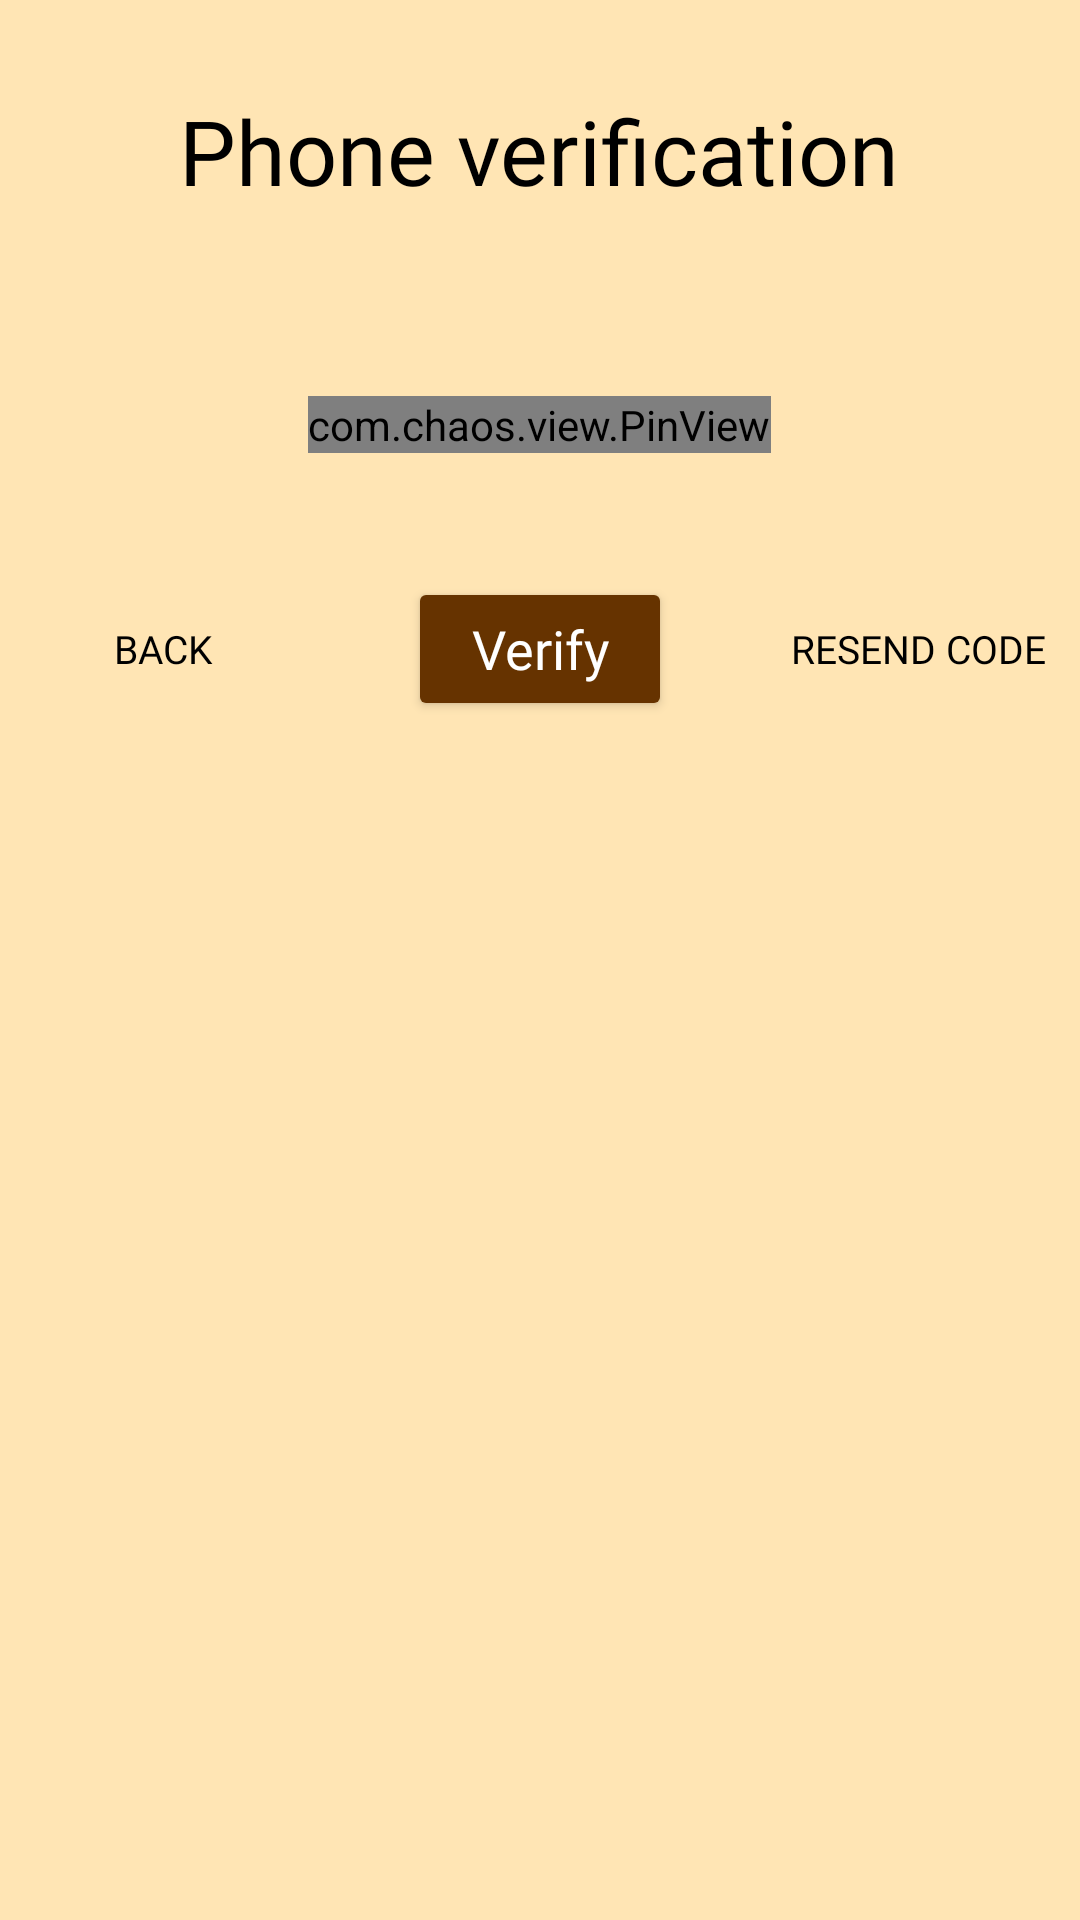

Produce the Android XML layout that renders to this screen, including the resource entries it uses.
<!-- AndroidManifest.xml: application theme Theme.MyWardrobe -->
<!-- res/layout/activity_phone_verification.xml -->
<?xml version="1.0" encoding="utf-8"?>
<ScrollView xmlns:android="http://schemas.android.com/apk/res/android"
    xmlns:app="http://schemas.android.com/apk/res-auto"
    xmlns:tools="http://schemas.android.com/tools"
    android:layout_width="match_parent"
    android:layout_height="match_parent"
    android:background="@color/peach"
    tools:context=".Phone_verification">

    <LinearLayout
        android:layout_width="match_parent"
        android:layout_height="wrap_content"
        android:orientation="vertical"
        android:padding="10dp">

        <TextView
            android:layout_width="wrap_content"
            android:layout_height="wrap_content"
            android:text="@string/phone_verif"
            android:fontFamily="@font/montserrat"
            android:textColor="@color/black"
            android:layout_marginTop="20dp"
            android:textSize="30sp"
            android:textAlignment="center"
            android:gravity="center_horizontal"
            android:layout_gravity="center_horizontal"/>

        <TextView
            android:id="@+id/verification_description"
            android:layout_width="wrap_content"
            android:layout_height="wrap_content"
            android:textColor="@color/peach_grey"
            android:fontFamily="@font/montserrat"
            android:layout_marginTop="30dp"
            android:textSize="16sp"
            android:textAlignment="center"
            android:gravity="center_horizontal"
            android:layout_gravity="center_horizontal"
            />


        <com.chaos.view.PinView
            android:id="@+id/code"
            android:layout_width="wrap_content"
            android:layout_height="wrap_content"
            android:layout_gravity="center"
            android:layout_marginTop="10dp"
            app:itemCount="6"
            app:itemWidth="50dp"
            app:itemHeight="50dp"
            app:itemRadius="5dp"
            android:focusableInTouchMode="true"
            android:itemBackground="@color/wood_brown_trans"
            app:lineColor="@color/wood_brown"
            app:lineWidth="2dp"
            app:hideLineWhenFilled="true"
            android:inputType="number"
            android:cursorVisible="true"
            android:fontFamily="@font/montserrat"/>

        <TextView
            android:id="@+id/verification_code_error"
            android:layout_width="wrap_content"
            android:layout_height="wrap_content"
            android:text="@string/invalid_code"
            android:textAlignment="center"
            android:gravity="center_horizontal"
            android:layout_gravity="center_horizontal"
            android:layout_marginTop="10dp"
            android:textSize="12sp"
            android:textColor="@color/red"
            android:visibility="invisible"/>

        <RelativeLayout
            android:layout_width="match_parent"
            android:layout_height="wrap_content"
            android:orientation="horizontal"
            android:layout_marginTop="15dp">

            <Button
                android:id="@+id/verify"
                android:layout_width="wrap_content"
                android:layout_height="wrap_content"
                android:layout_centerInParent="true"
                android:layout_gravity="center_horizontal"
                android:fontFamily="@font/montserrat"
                android:text="@string/verify"
                android:textColor="@color/white"
                android:textAllCaps="false"
                android:textSize="18dp"
                app:backgroundTint="@color/wood_brown" />

            <Button
                android:id="@+id/back_2"
                android:layout_width="wrap_content"
                android:layout_height="wrap_content"
                android:layout_alignParentStart="true"
                android:layout_alignParentLeft="true"
                android:background="@null"
                android:drawableLeft="@drawable/back"
                android:drawableTint="@color/black"
                android:fontFamily="@font/montserrat"
                android:foreground="?attr/selectableItemBackgroundBorderless"
                android:stateListAnimator="@null"
                android:text="@string/back"
                android:textColor="@color/black"
                android:textSize="13dp" />

            <Button
                android:id="@+id/resend_code"
                android:layout_width="wrap_content"
                android:layout_height="wrap_content"
                android:layout_alignParentEnd="true"
                android:layout_alignParentRight="true"
                android:background="@null"
                android:drawableTint="@color/black"
                android:fontFamily="@font/montserrat"
                android:foreground="?attr/selectableItemBackgroundBorderless"
                android:stateListAnimator="@null"
                android:text="@string/resend"
                android:textColor="@color/black"
                android:textSize="13dp" />

        </RelativeLayout>

    </LinearLayout>

</ScrollView>
<!-- resources referenced by this layout -->
<resources>
  <color name="black">#FF000000</color>
  <color name="peach">#ffe5b4</color>
  <color name="peach_grey">#b8a88c</color>
  <color name="red">#b30000</color>
  <color name="white">#FFFFFFFF</color>
  <color name="wood_brown">#663300</color>
  <color name="wood_brown_trans">#33663300</color>
  <string name="back">Back</string>
  <string name="invalid_code">Invalid verification code!</string>
  <string name="phone_verif">Phone verification</string>
  <string name="resend">Resend code</string>
  <string name="verify">Verify</string>
  <style name="Theme.MyWardrobe" parent="Theme.MaterialComponents.DayNight.NoActionBar.Bridge">
          
          <item name="colorPrimary">@color/wood_brown</item>
          <item name="colorPrimaryVariant">@color/peach</item>
          <item name="colorOnPrimary">@color/white</item>
          
          <item name="colorSecondary">@color/teal_200</item>
          <item name="colorSecondaryVariant">@color/teal_700</item>
          <item name="colorOnSecondary">@color/black</item>
          
          <item name="android:statusBarColor" tools:targetApi="l">?attr/colorPrimaryVariant</item>
          
  
          <item name="android:navigationBarColor">@color/peach</item>
          <item name="android:datePickerStyle">@style/Theme.MyWardrobe</item>
  
      </style>
  <color name="teal_200">#FF03DAC5</color>
  <color name="teal_700">#FF018786</color>
</resources>
